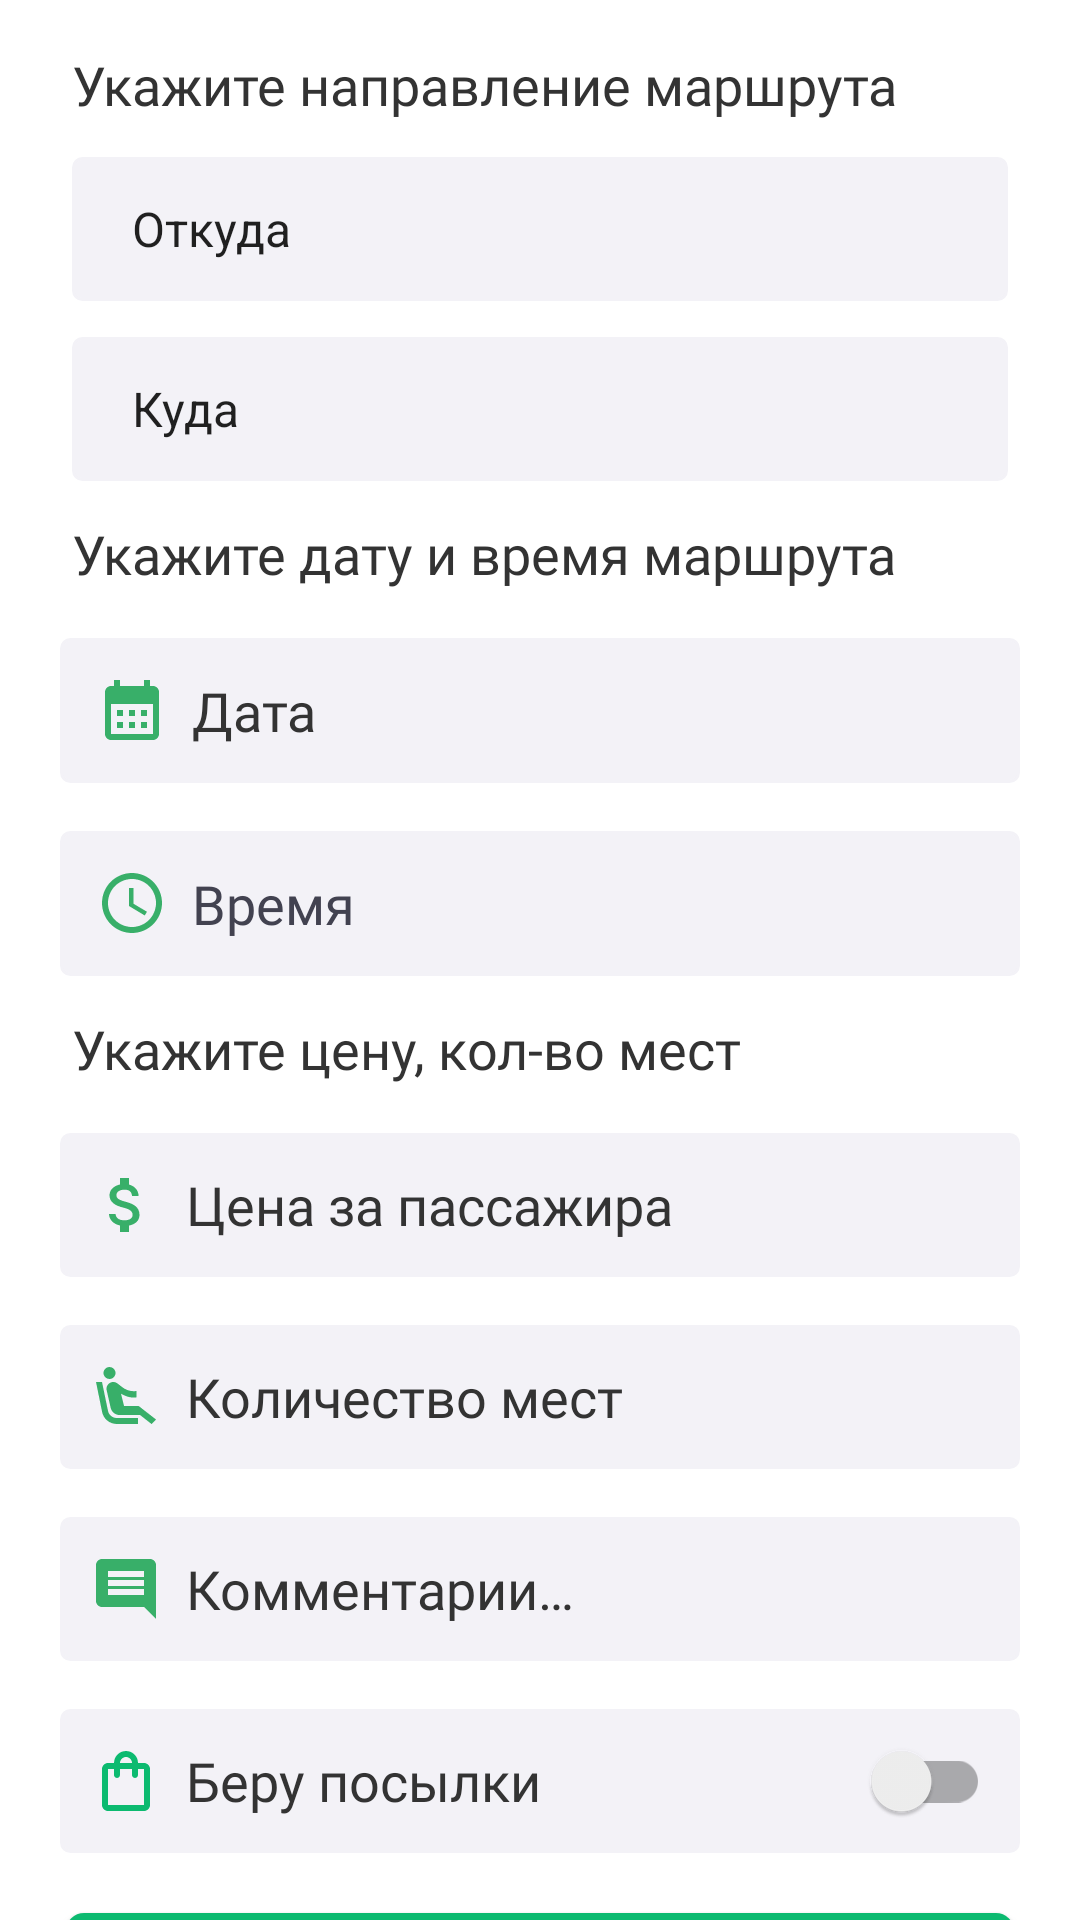

Android layout source for this screen:
<!-- AndroidManifest.xml: application theme Theme.Hamsafar -->
<!-- res/layout/fragment_creat_d.xml -->
<?xml version="1.0" encoding="utf-8"?>
<androidx.constraintlayout.widget.ConstraintLayout xmlns:android="http://schemas.android.com/apk/res/android"
    xmlns:app="http://schemas.android.com/apk/res-auto"
    xmlns:tools="http://schemas.android.com/tools"
    android:layout_width="match_parent"
    android:layout_height="match_parent"
    tools:context=".activity.fragments.CreatDFragment">

    <ScrollView
        android:id="@+id/scrollView2"
        android:layout_width="match_parent"
        android:layout_height="match_parent"
        android:scrollbars="none"
        app:layout_constraintEnd_toEndOf="parent"
        app:layout_constraintStart_toStartOf="parent">

        <androidx.constraintlayout.widget.ConstraintLayout
            android:layout_width="match_parent"
            android:layout_height="match_parent">

            <TextView
                android:id="@+id/textView6"
                style="@style/textViewDiv"
                android:text="@string/textEditCreat"
                android:layout_marginTop="16dp"
                app:layout_constraintEnd_toEndOf="parent"
                app:layout_constraintStart_toStartOf="parent"
                app:layout_constraintTop_toTopOf="parent" />

            <Spinner
                android:id="@+id/spinnerStartTripD"
                style="@style/spinnerTheam"
                android:layout_marginBottom="12dp"
                android:entries="@array/townList"
                app:layout_constraintStart_toStartOf="parent"
                app:layout_constraintTop_toBottomOf="@+id/textView6"
                app:layout_constraintVertical_bias="1.0" />

            <Spinner
                android:id="@+id/spinnerEndTripD"
                style="@style/spinnerTheam"
                android:layout_marginBottom="12dp"
                android:entries="@array/townListEnd"
                app:layout_constraintStart_toStartOf="parent"
                app:layout_constraintTop_toBottomOf="@+id/spinnerStartTripD"
                app:layout_constraintVertical_bias="1.0" />

            <TextView
                android:id="@+id/textView5"
                style="@style/textViewDiv"
                android:layout_marginTop="12dp"
                android:text="@string/textEditCreatTrip"
                app:layout_constraintEnd_toEndOf="parent"
                app:layout_constraintStart_toStartOf="parent"
                app:layout_constraintTop_toBottomOf="@+id/spinnerEndTripD" />

            <TextView
                android:id="@+id/editTextDateD"
                style="@style/editText"
                android:drawableLeft="@drawable/ic_baseline_calendar_month_24"
                android:ems="10"
                android:padding="12dp"
                android:textSize="18dp"
                android:hint="@string/editDate"
                android:clickable="true"
                app:layout_constraintEnd_toEndOf="parent"
                app:layout_constraintStart_toStartOf="parent"
                app:layout_constraintTop_toBottomOf="@+id/textView5" />

            <TextView
                android:id="@+id/editTextTimeD"
                style="@style/editText"
                android:drawableLeft="@drawable/ic_baseline_access_time_24"
                android:ems="10"
                android:padding="12dp"
                android:textSize="18dp"
                android:text="@string/editTime"
                android:textColor="@color/colorBold"
                android:clickable="true"
                app:layout_constraintEnd_toEndOf="parent"
                app:layout_constraintStart_toStartOf="parent"
                app:layout_constraintTop_toBottomOf="@+id/editTextDateD" />

            <TextView
                android:id="@+id/textView10"
                style="@style/textViewDiv"
                android:layout_marginTop="12dp"
                android:text="@string/textEditCreatAn"
                app:layout_constraintEnd_toEndOf="parent"
                app:layout_constraintStart_toStartOf="parent"
                app:layout_constraintTop_toBottomOf="@+id/editTextTimeD" />


            <EditText
                android:id="@+id/editTextPriceD"
                style="@style/editText"
                android:drawableLeft="@drawable/ic_baseline_attach_money_24"
                android:ems="10"
                android:hint="@string/editPrice"
                android:inputType="number"
                app:layout_constraintEnd_toEndOf="parent"
                app:layout_constraintStart_toStartOf="parent"
                app:layout_constraintTop_toBottomOf="@+id/textView10" />

            <EditText
                android:id="@+id/editTextSeatD"
                style="@style/editText"
                android:drawableLeft="@drawable/ic_baseline_airline_seat_recline_extra_24"
                android:ems="10"
                android:hint="@string/editSeat"
                android:inputType="number"
                app:layout_constraintEnd_toEndOf="parent"
                app:layout_constraintStart_toStartOf="parent"
                app:layout_constraintTop_toBottomOf="@+id/editTextPriceD" />


            <EditText
                android:id="@+id/editTextCommentD"
                style="@style/editText"
                android:drawableLeft="@drawable/baseline_insert_comment_24"
                android:ems="10"
                android:hint="@string/editComments"
                android:inputType="text"
                app:layout_constraintEnd_toEndOf="parent"
                app:layout_constraintStart_toStartOf="parent"
                app:layout_constraintTop_toBottomOf="@+id/editTextSeatD" />




            <Button
                android:id="@+id/creatTripD"
                style="@style/buttonThemesGreen"
                android:text="@string/buttonCreatTrip"
                app:layout_constraintEnd_toEndOf="parent"
                app:layout_constraintStart_toStartOf="parent"
                app:layout_constraintTop_toBottomOf="@+id/switchPackage"
                tools:ignore="DuplicateSpeakableTextCheck" />


            <ProgressBar
                android:id="@+id/progressBarPostD"
                style="?android:attr/progressBarStyle"
                android:layout_width="wrap_content"
                android:layout_height="wrap_content"
                android:visibility="invisible"
                app:layout_constraintEnd_toEndOf="@+id/creatTripD"
                app:layout_constraintStart_toStartOf="@+id/creatTripD"
                app:layout_constraintTop_toBottomOf="@+id/creatTripD" />

            <androidx.appcompat.widget.SwitchCompat
                android:id="@+id/switchPackage"
                style="@style/editText"
                android:drawableLeft="@drawable/outline_shopping_bag_24"
                android:textSize="18dp"
                android:textColor="@color/colorText"
                android:text="Беру посылки"
                app:layout_constraintEnd_toEndOf="parent"
                app:layout_constraintStart_toStartOf="parent"
                app:layout_constraintTop_toBottomOf="@+id/editTextCommentD" />


        </androidx.constraintlayout.widget.ConstraintLayout>

    </ScrollView>

</androidx.constraintlayout.widget.ConstraintLayout>
<!-- resources referenced by this layout -->
<resources>
  <color name="colorBold">#424250</color>
  <color name="colorText">#333333</color>
  <!-- drawable baseline_insert_comment_24 (drawable) -->
  <vector android:autoMirrored="true" android:height="24dp"
      android:tint="#38AF69" android:viewportHeight="24"
      android:viewportWidth="24" android:width="24dp" xmlns:android="http://schemas.android.com/apk/res/android">
      <path android:fillColor="@android:color/white" android:pathData="M20,2L4,2c-1.1,0 -2,0.9 -2,2v12c0,1.1 0.9,2 2,2h14l4,4L22,4c0,-1.1 -0.9,-2 -2,-2zM18,14L6,14v-2h12v2zM18,11L6,11L6,9h12v2zM18,8L6,8L6,6h12v2z"/>
  </vector>
  <!-- drawable ic_baseline_calendar_month_24 (drawable) -->
  <vector android:height="24dp" android:tint="#38AF69"
      android:viewportHeight="24" android:viewportWidth="24"
      android:width="24dp" xmlns:android="http://schemas.android.com/apk/res/android">
      <path android:fillColor="@android:color/white" android:pathData="M19,4h-1V2h-2v2H8V2H6v2H5C3.89,4 3.01,4.9 3.01,6L3,20c0,1.1 0.89,2 2,2h14c1.1,0 2,-0.9 2,-2V6C21,4.9 20.1,4 19,4zM19,20H5V10h14V20zM9,14H7v-2h2V14zM13,14h-2v-2h2V14zM17,14h-2v-2h2V14zM9,18H7v-2h2V18zM13,18h-2v-2h2V18zM17,18h-2v-2h2V18z"/>
  </vector>
  <!-- drawable outline_shopping_bag_24 (drawable) -->
  <vector android:height="24dp" android:tint="#0CBA70"
      android:viewportHeight="24" android:viewportWidth="24"
      android:width="24dp" xmlns:android="http://schemas.android.com/apk/res/android">
      <path android:fillColor="@android:color/white" android:pathData="M18,6h-2c0,-2.21 -1.79,-4 -4,-4S8,3.79 8,6H6C4.9,6 4,6.9 4,8v12c0,1.1 0.9,2 2,2h12c1.1,0 2,-0.9 2,-2V8C20,6.9 19.1,6 18,6zM12,4c1.1,0 2,0.9 2,2h-4C10,4.9 10.9,4 12,4zM18,20H6V8h2v2c0,0.55 0.45,1 1,1s1,-0.45 1,-1V8h4v2c0,0.55 0.45,1 1,1s1,-0.45 1,-1V8h2V20z"/>
  </vector>
  <string name="buttonCreatTrip">Создать поездку</string>
  <string name="editComments">Комментарии…</string>
  <string name="editDate">Дата</string>
  <string name="editPrice">Цена за пассажира</string>
  <string name="editSeat">Количество мест</string>
  <string name="editTime">Время</string>
  <string name="textEditCreat">Укажите направление маршрута</string>
  <string name="textEditCreatAn">Укажите цену, кол-во мест</string>
  <string name="textEditCreatTrip">Укажите дату и время маршрута</string>
  <style name="textViewDiv">
          <item name="android:layout_width">match_parent</item>
          <item name="android:layout_height">wrap_content</item>
          <item name="android:layout_marginStart">24dp</item>
          <item name="android:layout_marginEnd">24dp</item>
          <item name="android:fontFamily">@font/play</item>
          <item name="android:textColor">@color/colorText</item>
          <item name="android:textSize">18sp</item>
      </style>
  <color name="colorWhite">#fff</color>
  <!-- drawable btn_style (drawable) -->
  <?xml version="1.0" encoding="utf-8"?>
  <shape xmlns:android="http://schemas.android.com/apk/res/android">
  
  
      <solid android:color="@color/colorPrimary" />
      <corners android:radius="6dp" />
  
  
  </shape>
  <!-- drawable edit_text_input (drawable) -->
  <selector xmlns:android="http://schemas.android.com/apk/res/android">
      <item>
          <shape>
              <stroke android:color="@color/colorBG" android:width="1dp"/>
              <corners android:radius="3dp"/>
              <solid android:color="@color/colorBG"/>
          </shape>
      </item>
  </selector>
  <color name="colorPrimary">#0cba70</color>
  <color name="colorPrimaryDark">#0cba70</color>
  <color name="colorBG">#f3f2f7</color>
</resources>
